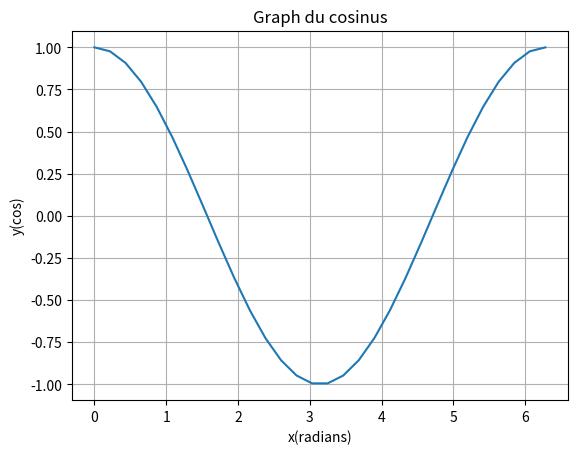

Here is the Python script that generated this plot:
import numpy as np
import matplotlib.pyplot as plt

x=np.linspace(0, 2*np.pi,30)
y=np.cos(x)


plt.xlabel('x(radians)')
plt.ylabel('y(cos)')
plt.title('Graph du cosinus')
plt.plot(x,y)
plt.grid()

plt.savefig('plot.png')
